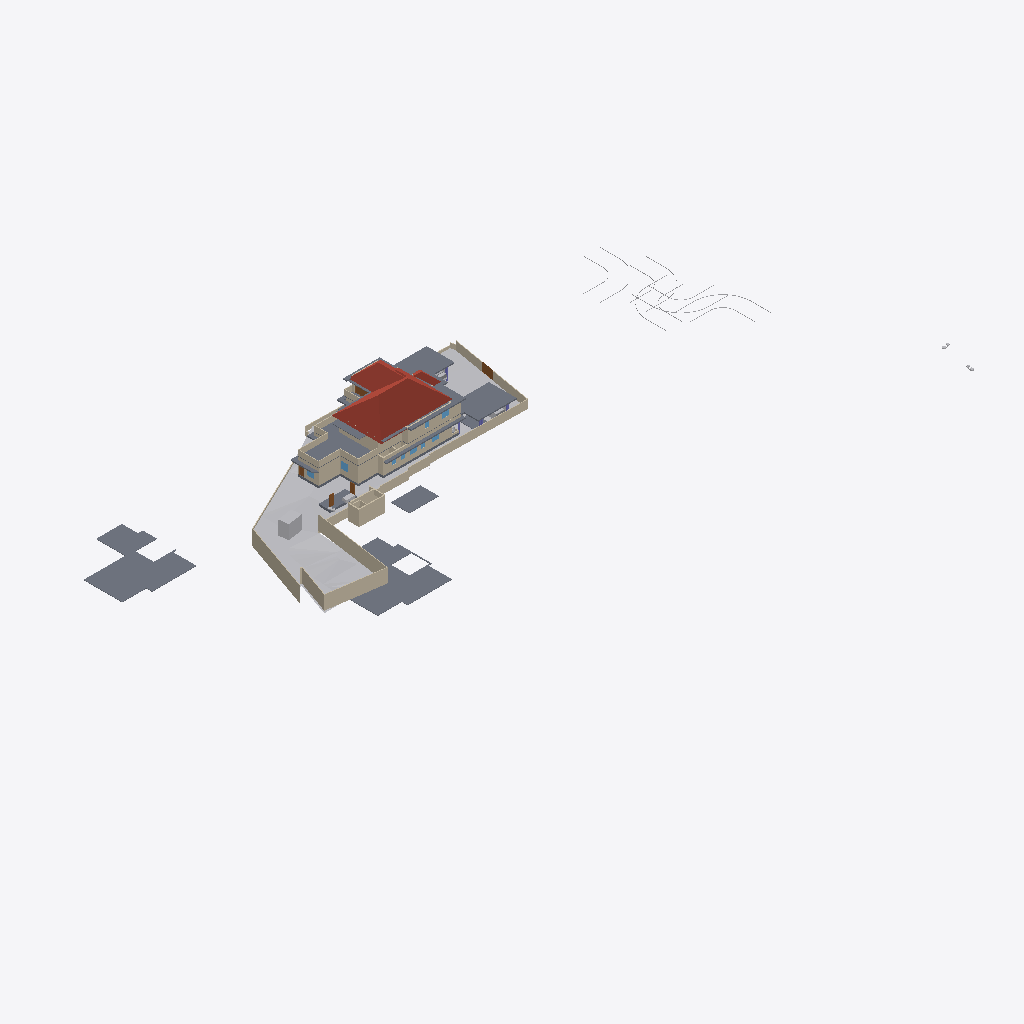
Isometric view of an IFC building model (IFC-SPF (STEP), schema IFC4X3, length unit metre), seen from the south-west, elements coloured by IFC class: 44 walls (beige), 19 slabs (grey), 11 other elements (light grey), 5 doors (brown), 5 windows (light blue), 4 roofs (red-brown).
Extent 141.3 m × 63.5 m × 37.0 m (x, y, z). Storeys (8): Road Level at 0.00 m; GF at 0.00 m; Concept at 0.00 m; Existing at 0.00 m; Roof at 0.00 m; Area at 0.00 m; Car Porch at 0.00 m; FF at 3.85 m. Elements (439): 124 IfcWall, 122 IfcFurniture, 38 IfcBuildingElementProxy, 32 IfcWindow, 31 IfcDoor, 24 IfcSlab, 22 IfcSanitaryTerminal, 18 IfcColumn, 9 IfcShadingDevice, 6 IfcStairFlight, 4 IfcRoof, 4 IfcVehicle.

HEADER;
FILE_DESCRIPTION(('ViewDefinition[DesignTransferView]'),'2;1');
FILE_NAME('Jailani.ifc','2026-01-23T11:54:30+05:30',(''),(''),'IfcOpenShell 0.8.5-alpha260121','Bonsai 0.8.5-alpha260121-421d454','Nobody');
FILE_SCHEMA(('IFC4X3'));
ENDSEC;
DATA;
#1=IFCPROJECT('1rEyq$MlvDVO9q4X_6O_vh',$,'My Project',$,$,$,$,(#14,#26),#9);
#31=IFCSITE('2ymv4STDrDCBgdvlSnG91s',$,'My Site',$,$,#54,$,$,$,(8,52,49,300000),(76,38,36,300000),20.0,$,$);
#37=IFCBUILDING('0WCwdFWaT3fvN6dYFJV0G3',$,'My Building',$,$,#60,$,$,$,$,$,$);
#43=IFCBUILDINGSTOREY('3glIUxBxj019WI9WL2_LBp',$,'Road Level',$,$,#66,$,$,$,$);
#2091=IFCBUILDINGSTOREY('0gksAyAJzF1eVdNHxF82jx',$,'GF',$,$,#203992,$,$,$,$);
#9684=IFCBUILDINGSTOREY('0GW8AoQ6z9OfFkHNDnUrmB',$,'FF',$,$,#226409,$,$,$,$);
#36449=IFCBUILDINGSTOREY('08MXqDc890wx$ikiXcsfjl',$,'Concept',$,$,#36465,$,$,$,$);
#37612=IFCBUILDINGSTOREY('3FqJSqHaz8MQtwN4CzJUgT',$,'Existing',$,$,#37627,$,$,$,$);
#39460=IFCBUILDINGSTOREY('2$v9ldK6P2VucsJp$wo$TV',$,'Roof',$,$,#39475,$,$,$,$);
#119304=IFCBUILDINGSTOREY('0qBaI9Ey94591kdt6C2Jnr',$,'Area',$,$,#119319,$,$,$,$);
#129129=IFCBUILDINGSTOREY('3kIur_wS960wa7BjgB$p1C',$,'Car Porch',$,$,#129145,$,$,$,$);
#1788=IFCGEOGRAPHICELEMENT('2G7_FUH1TFnfA2p0BceQCt',$,'Site',$,$,#100204,#1804,$,.TERRAIN.);
#220699=IFCSLAB('2MkOyhMar9ZRpdT8jhZpzB',$,'Slab',$,$,#226724,#220766,$,$);
#144440=IFCROOF('0oMU0R$P993hWI_IvlftrS',$,'Hometheatre',$,$,#189277,#144446,$,.HIP_ROOF.);
#224944=IFCSLAB('3XqsztXbj1ghk5AhbcNOAU',$,'First Floor',$,$,#226744,#224985,$,$);
#195940=IFCSLAB('2HQ2skLdv0rQb9RK6xh6m2',$,'Slab',$,$,#196033,#195961,$,$);
#2607=IFCWALL('0hLi5deXP5Zfo$NOtNZznY',$,'Wall',$,$,#112989,#2613,$,$);
#2632=IFCWALL('1hiIP0I5r0ZAybbUAFoviW',$,'Wall',$,$,#112940,#2638,$,$);
#180078=IFCSLAB('1skQYh0W5DWfCNPJm9rd2U',$,'Slab',$,$,#226439,#180099,$,$);
#89125=IFCROOF('3QG_sn$6D8wh3KWg2rDEP$',$,'Hometheatre',$,$,#218075,#89131,$,.HIP_ROOF.);
#2532=IFCWALL('2uoMgyRXTBJAXpnQJxkX2y',$,'Wall',$,$,#113095,#2538,$,$);
#172517=IFCSLAB('1UPh17rjP9bRMJ5e6behtP',$,'Slab',$,$,#172705,#172538,$,$);
#121662=IFCWALL('1BWH$vHq53de7ALB12b4Gj',$,'Wall',$,$,#205188,#121673,$,$);
#211619=IFCWALL('0GEX5P4U9BQufRWTvvAWVU',$,'Wall',$,$,#211854,#211630,$,$);
#224825=IFCSLAB('0d5CFfHvDDkxxBvkI$SQYK',$,'Double Height Area',$,$,#226729,#224866,$,$);
#2407=IFCWALL('1wqYISk15EtxPgF1WYwVVh',$,'Wall',$,$,#100330,#2413,$,$);
#4239=IFCBUILDINGELEMENTPROXY('3q7lNd2p17oe3AMat8N37d',$,'Toilet 2',$,$,#81645,#4249,$,.COMPLEX.);
#190509=IFCSLAB('0M2GVzfEDEn8zQQJaCsHcY',$,'Slab',$,$,#226579,#190530,$,$);
#219603=IFCWALL('0cOpOmdZnC8wLXslh9jubP',$,'Wall',$,$,#220188,#219615,$,$);
#75549=IFCWALL('36oGwTk25DYRf$Ld17aTG9',$,'Wall',$,$,#226424,#75560,$,$);
#2582=IFCWALL('3AhfTEAr96zBOu2JT1DiVf',$,'Wall',$,$,#113113,#2588,$,$);
#172706=IFCSLAB('0bvxc6e7H8xvk4Y7S5K3gI',$,'Slab',$,$,#200355,#172727,$,$);
#75308=IFCWALL('0aRmjp_Qf6AeBX3Xe9lqsI',$,'Wall',$,$,#204192,#75319,$,$);
#4726=IFCSLAB('2FiUBYKgX14Ok5pfpzPww9',$,'Ground Floor',$,$,#204032,#4737,$,$);
#185235=IFCWALL('3$hjpD4uv8lejQEN1Fheqk',$,'Wall',$,$,#204557,#185246,$,$);
#3433=IFCWALL('2gqgdNokT89Rrmjq1x$gkt',$,'Wall',$,$,#211715,#3444,$,$);
#219416=IFCSLAB('1AAhloHkHFWRkhjfKq1PUs',$,'Slab',$,$,#225064,#219437,$,$);
#75749=IFCWALL('1qpZbrDrHDMOOsMiFqSj$3',$,'Wall',$,$,#226604,#75760,$,$);
#158962=IFCWALL('24bCON1JDEwhGT_2QXEr30',$,'Wall',$,$,#204562,#158974,$,$);
#187554=IFCSLAB('3VSR8Cqer27g52UuWYSfc7',$,'Slab',$,$,#189282,#187575,$,$);
#211649=IFCWALL('3uvGHZNmz2Z8QwIfP07YN2',$,'Wall',$,$,#211710,#211660,$,$);
#193206=IFCSLAB('1oEFBsERz6lhr6EWafW6x9',$,'Slab',$,$,#226514,#193227,$,$);
#211716=IFCWALL('2g4m2G_4nF49AacJYIKK_m',$,'Wall',$,$,#211859,#211727,$,$);
#219634=IFCWALL('2fNf7$6qDC4u$SyC8gtLUE',$,'Wall',$,$,#220193,#219646,$,$);
#40902=IFCROOF('0NQmnSdgH4pOZ3l6AOOmoo',$,'Hometheatre',$,$,#199440,#40908,$,.HIP_ROOF.);
#2381=IFCWALL('2ukC8AQQP85Rb_ZeT84bZY',$,'Wall',$,$,#112883,#2388,$,$);
#216202=IFCWALL('2aPtsRo0T7ehqUDG57ep_L',$,'Wall',$,$,#226609,#216213,$,$);
#169999=IFCWALL('2ER1oVrAXCa8fo5GRNfXco',$,'Wall',$,$,#218881,#170010,$,$);
#181618=IFCWALL('3tn5zRjnL9mukCkae_MZFc',$,'Wall',$,$,#226454,#181629,$,$);
#199401=IFCSLAB('0Cnfl3$Fn7vPIQ93ueC3j9',$,'Slab',$,$,#213863,#199422,$,$);
#219572=IFCWALL('0VKMDSODnDpPinXFeOX8vG',$,'Wall',$,$,#220183,#219584,$,$);
#189420=IFCSLAB('0TZET9O2X8WhX6tcioz5aD',$,'Slab',$,$,#226489,#189487,$,$);
#3190=IFCWALL('193oymhqH3WPw9ieWVOFsJ',$,'Wall',$,$,#36281,#3201,$,$);
#225017=IFCSLAB('1Qc2awMQfDD8pfi3Klqlbg',$,'Ground Floor Carporch 1car',$,$,#225056,#225038,$,$);
#181545=IFCWALL('1aCPQroBHCM8OFaC4aMxaa',$,'Wall',$,$,#226444,#181556,$,$);
#181588=IFCWALL('2ov10n92H22hZgofOL4xAD',$,'Wall',$,$,#226449,#181599,$,$);
#138679=IFCWALL('0fLQKKdFD4Xw5zTdyOB_Hj',$,'Wall',$,$,#226734,#138690,$,$);
#188918=IFCSLAB('12_bjLeTzCHBEQ_fbYWelk',$,'Slab',$,$,#199400,#188939,$,$);
#2507=IFCWALL('0zjDgr1wL5mfJb$oJ72rHP',$,'Wall',$,$,#112971,#2513,$,$);
#138622=IFCWALL('2LHcj1KGz7XBlZdHzmycO4',$,'Wall',$,$,#226739,#138633,$,$);
#181853=IFCWALL('2EPmQbCtXEZfIxRL2oDMf2',$,'Wall',$,$,#226464,#181864,$,$);
#155538=IFCDOOR('3l3X70xTXBjQnx5gSd3ShY',$,'Door',$,$,#172391,#155595,$,$,$,$,$,$);
#192096=IFCSLAB('1D7LF2WA13cBXiPdKsXjJg',$,'Slab',$,$,#226714,#192117,$,$);
#43017=IFCBUILDINGELEMENTPROXY('3aYsPRn39B_hfstnZLeJpy',$,'BuildingElementProxy',$,$,#218186,#43030,$,$);
#189155=IFCWALL('1z$d9FEUH6vw7A2IyxUU2K',$,'Wall',$,$,#217693,#189166,$,$);
#173900=IFCWALL('1wQ8lQeKrBovU8E1ANCj4Y',$,'Wall',$,$,#204367,#173912,$,$);
#42055=IFCBUILDINGELEMENTPROXY('3wwYmhSjv9weqNYZfzH9xT',$,'BuildingElementProxy',$,$,#218181,#42068,$,$);
#183087=IFCWALL('1_xe4Hzxf1gwKwSbKbx8K0',$,'Wall',$,$,#226679,#183098,$,$);
#219453=IFCFURNITURE('2wi43uVUHB$fvvoXLnbFGQ',$,'Furniture',$,$,#226824,#219793,$,$);
#44400=IFCGEOGRAPHICELEMENT('1ijp4spyP8GBGp3uN8hwYJ',$,'Grass',$,$,#204027,#44410,$,.VEGETATION.);
#76504=IFCWALL('3VFoUjnBz00vQzzjQsLCSn',$,'Wall',$,$,#226414,#76515,$,$);
#181786=IFCWALL('10Acf5fcLCPO5Pyoea0zRp',$,'Wall',$,$,#226459,#181797,$,$);
#41753=IFCBUILDINGELEMENTPROXY('1GRKmkjDv94ej3zzovNSwP',$,'BuildingElementProxy',$,$,#218171,#41766,$,$);
#41969=IFCBUILDINGELEMENTPROXY('34CNFuP7L4$g0jXxUngOCu',$,'BuildingElementProxy',$,$,#218176,#41982,$,$);
#220492=IFCDOOR('2roBODw3LFthb2psHkXAvx',$,'Door',$,$,#220550,#220505,$,$,$,$,$,$);
#219385=IFCWALL('2ByWxqgnTDQvymEJUq5C2$',$,'Wall',$,$,#220173,#219397,$,$);
#45469=IFCBUILDINGELEMENTPROXY('0b4nwe_Ur2p96W4WE_ytTz',$,'BuildingElementProxy',$,$,#218191,#45482,$,$);
#218952=IFCVEHICLE('0uXb0_rSX8AgMJI$P2oa8S',$,'Vehicle',$,$,#219116,#218965,$,$);
#145566=IFCVEHICLE('0GR5tKgTv9_RA8i68F_qsM',$,'Vehicle',$,$,#218946,#145579,$,$);
#219316=IFCDOOR('1G98VHdUr7YQDejPWFLjem',$,'Door',$,$,#220203,#219329,$,$,$,$,$,$);
#199441=IFCROOF('0VfIHPpbbFmweIM5HKiCCl',$,'Hometheatre',$,$,#203322,#199447,$,.HIP_ROOF.);
#189656=IFCWINDOW('2o6Jg7SvTClPv7E46AnFQP',$,'Window',$,$,#212485,#189669,$,1.5,1.54999995231628,$,$,$);
#219479=IFCDOOR('2Y6LsuUzHC2RiNaSX4GveS',$,'Door',$,$,#220178,#219492,$,$,$,$,$,$);
#188219=IFCWALL('3PC4vlwv15EvzYiA1q1aEs',$,'Wall',$,$,#204582,#188230,$,$);
#219961=IFCDOOR('0UueGrfWz97OUu9LozVr2Y',$,'Door',$,$,#220163,#220025,$,$,$,$,$,$);
#173398=IFCWALL('1nwHzKUkr9veVpmAmkDIBj',$,'Wall',$,$,#204547,#173410,$,$);
#127597=IFCWINDOW('2hC8JKHo5CiwkILgU7m0Op',$,'Window',$,$,#212425,#127610,$,1.5,1.54999995231628,$,.DOUBLE_PANEL_VERTICAL.,$);
#2457=IFCWALL('38EbZ7mAL5TfofCc1aVwCP',$,'Wall',$,$,#113131,#2463,$,$);
#128974=IFCSLAB('2I4mMTtdz3heLV_7wIuT8I',$,'First Floor',$,$,#226429,#129060,$,$);
#219701=IFCWALL('0LMBFYdYH6eejNwyKVRUnn',$,'Wall',$,$,#220198,#219713,$,$);
#2432=IFCWALL('1qBEh3Vc9ECAZABChTAhje',$,'Wall',$,$,#149456,#2438,$,$);
#189760=IFCWINDOW('3KqVH8acD8jfKNlS$shPWC',$,'Window',$,$,#218886,#189773,$,1.5,1.54999995231628,$,$,$);
#2557=IFCWALL('1jgfO0WGDDYQvoMLTOy$x_',$,'Wall',$,$,#113185,#2563,$,$);
#192856=IFCSLAB('2VPuFNKJDBPhZlZtN4Tg6e',$,'Ground Floor Sitout',$,$,#204447,#192877,$,$);
#180779=IFCWALL('2s$Q4$krf2NfB5jj1SgU1x',$,'Wall',$,$,#204337,#180790,$,$);
#75333=IFCWALL('0QnQ$aShP6ifk0P98FmQv4',$,'Wall',$,$,#204552,#75344,$,$);
#183118=IFCWALL('1rwGuo5YDE0wEeSbaGvNQb',$,'Wall',$,$,#226674,#183129,$,$);
#181446=IFCWINDOW('1wTXgQa4H1sQShfQVM$Cap',$,'Window',$,$,#212380,#181459,$,1.5,1.54999995231628,$,$,$);
#181392=IFCWINDOW('3QYatGhFPAF80GvD_JUE2S',$,'Window',$,$,#212395,#181405,$,1.5,1.54999995231628,$,$,$);
ENDSEC;
